Labelled photos from "datasets", an image-classification folder in satwiksain305/SafeTread. The possible labels are: critical, healthy.

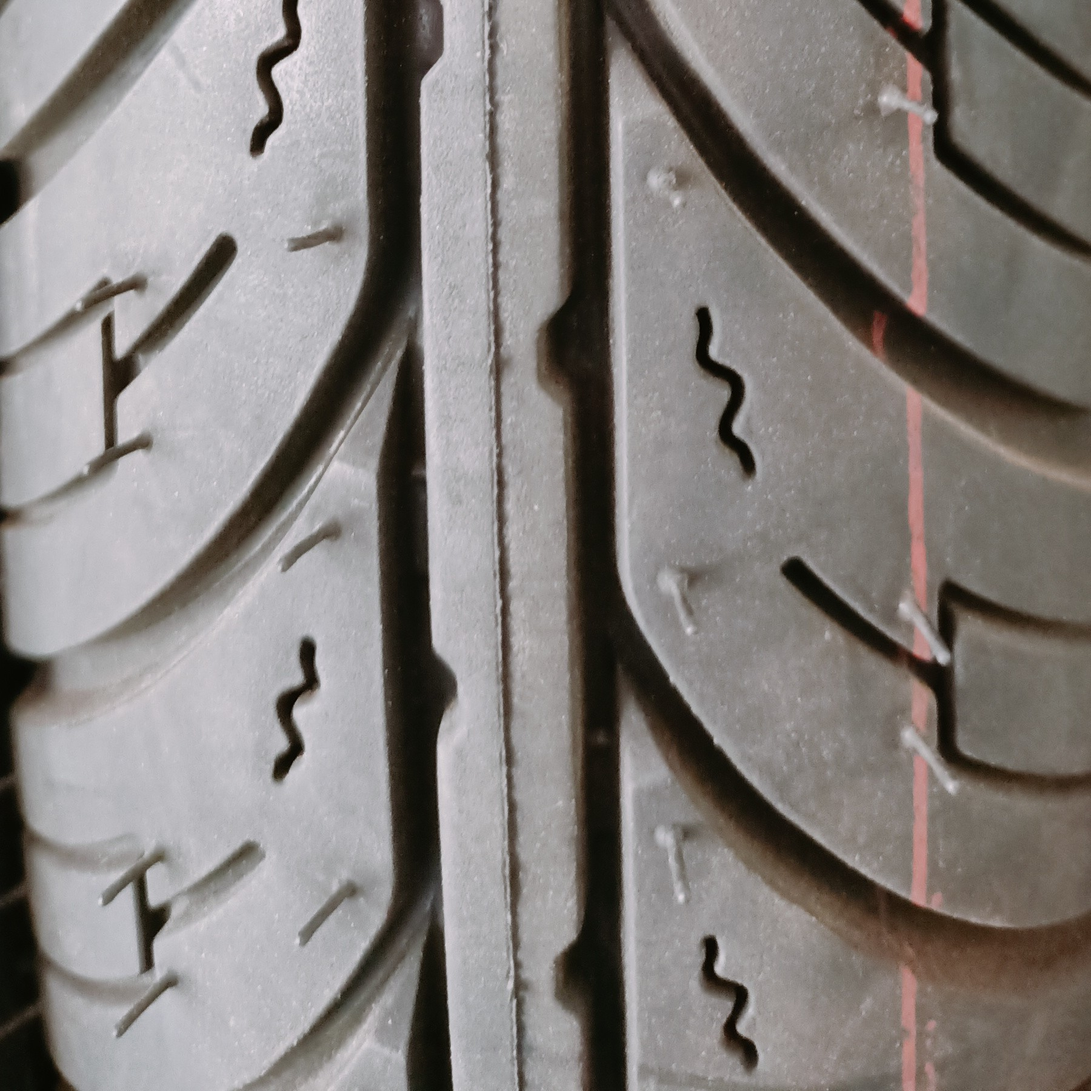
Label: healthy

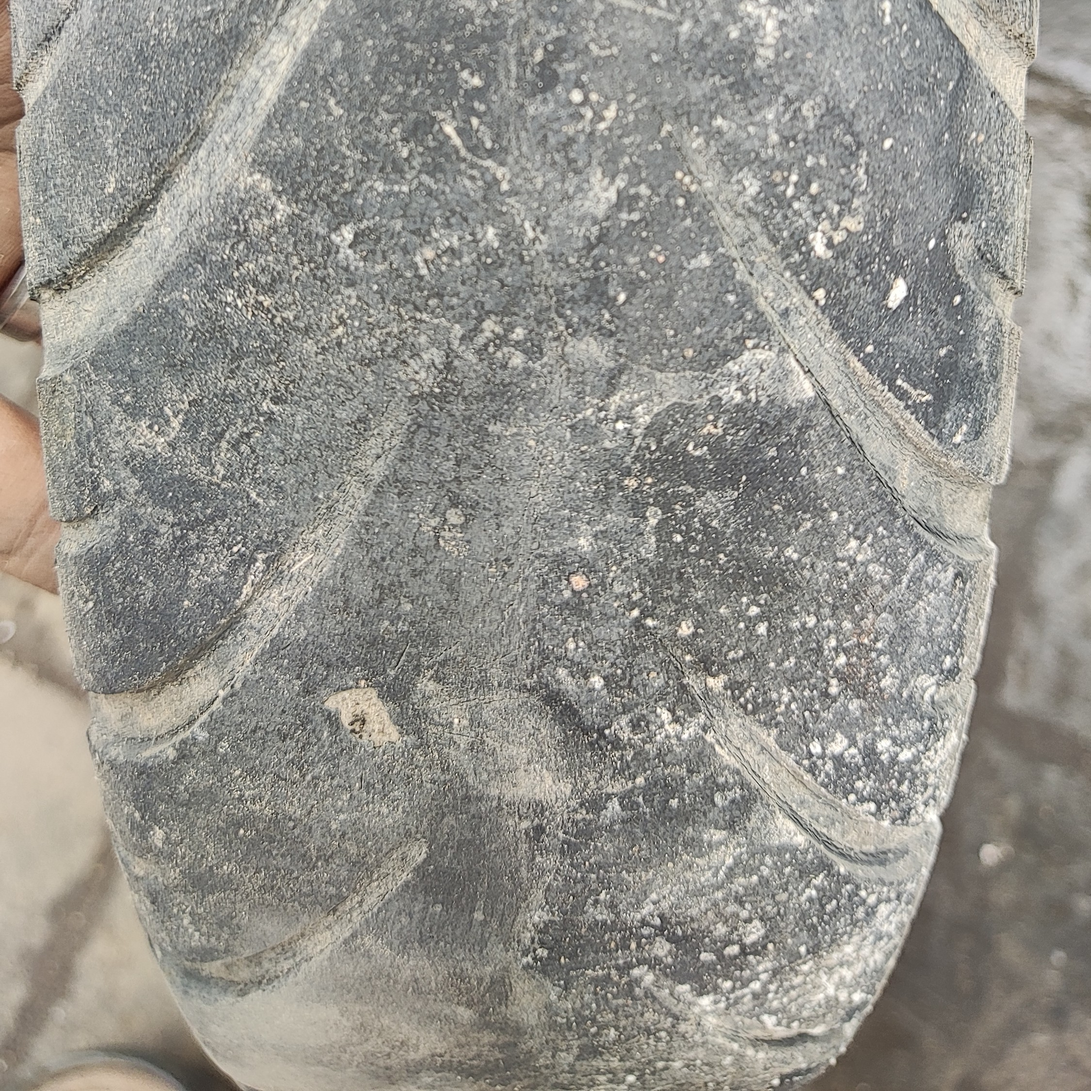
Label: critical

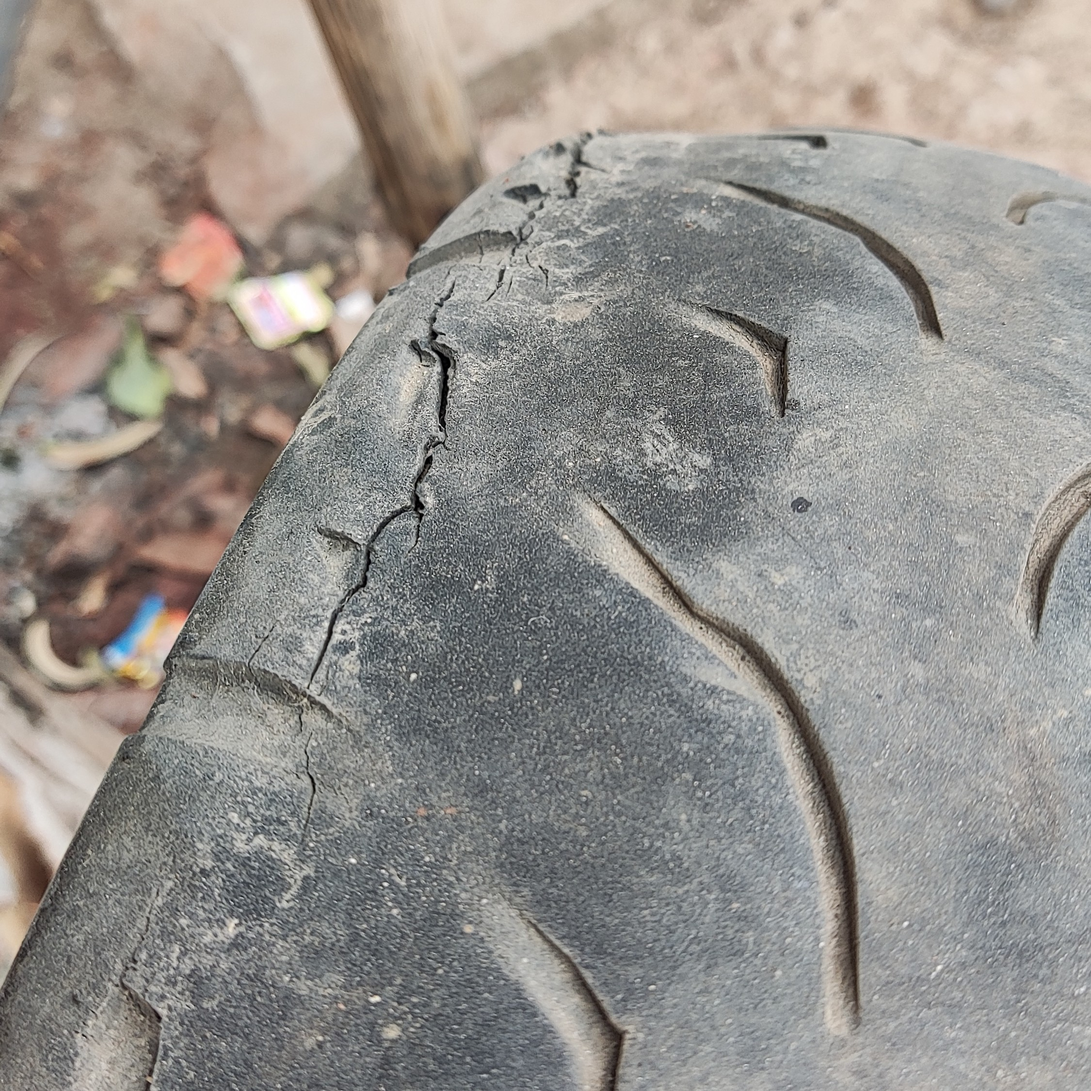
Label: critical

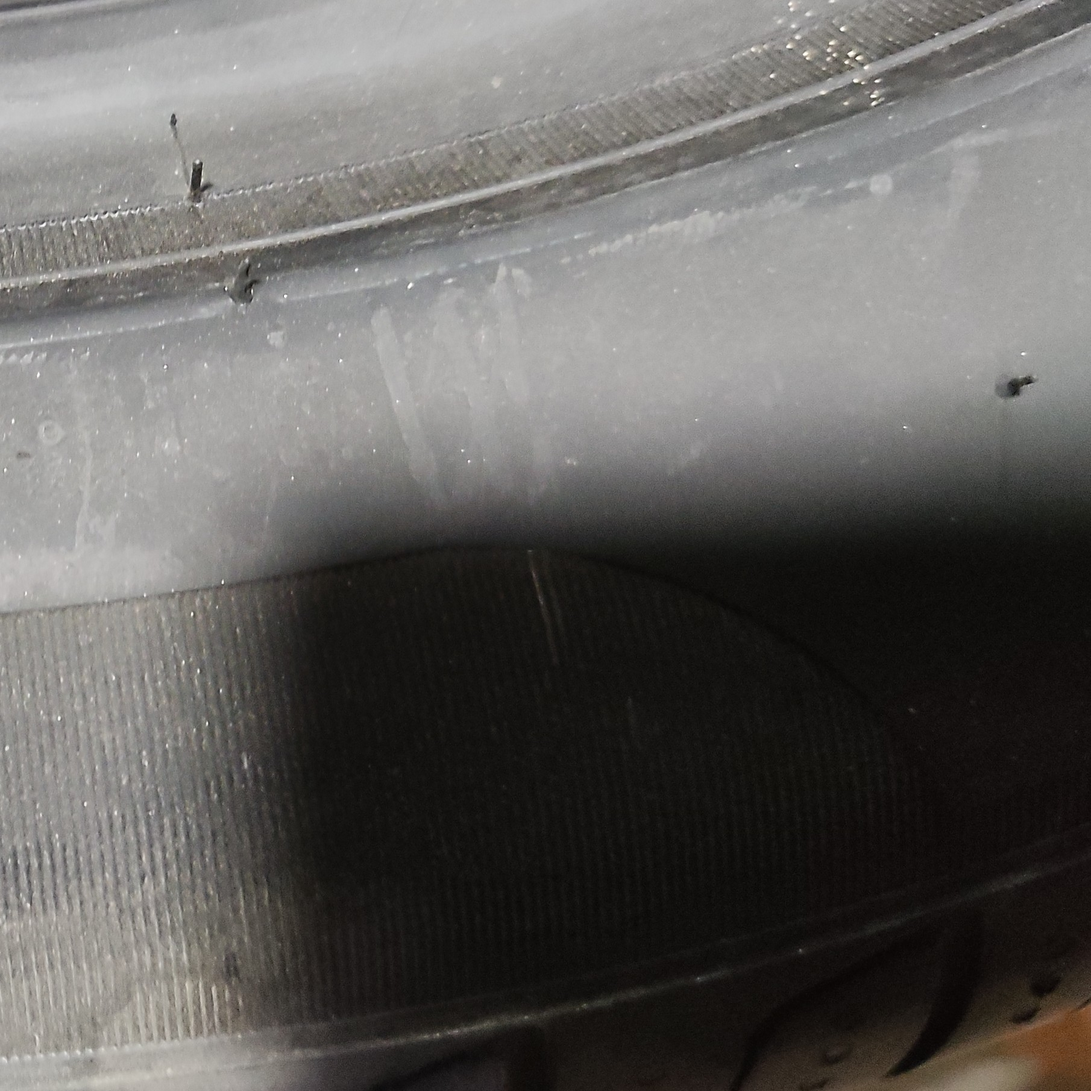
Label: healthy

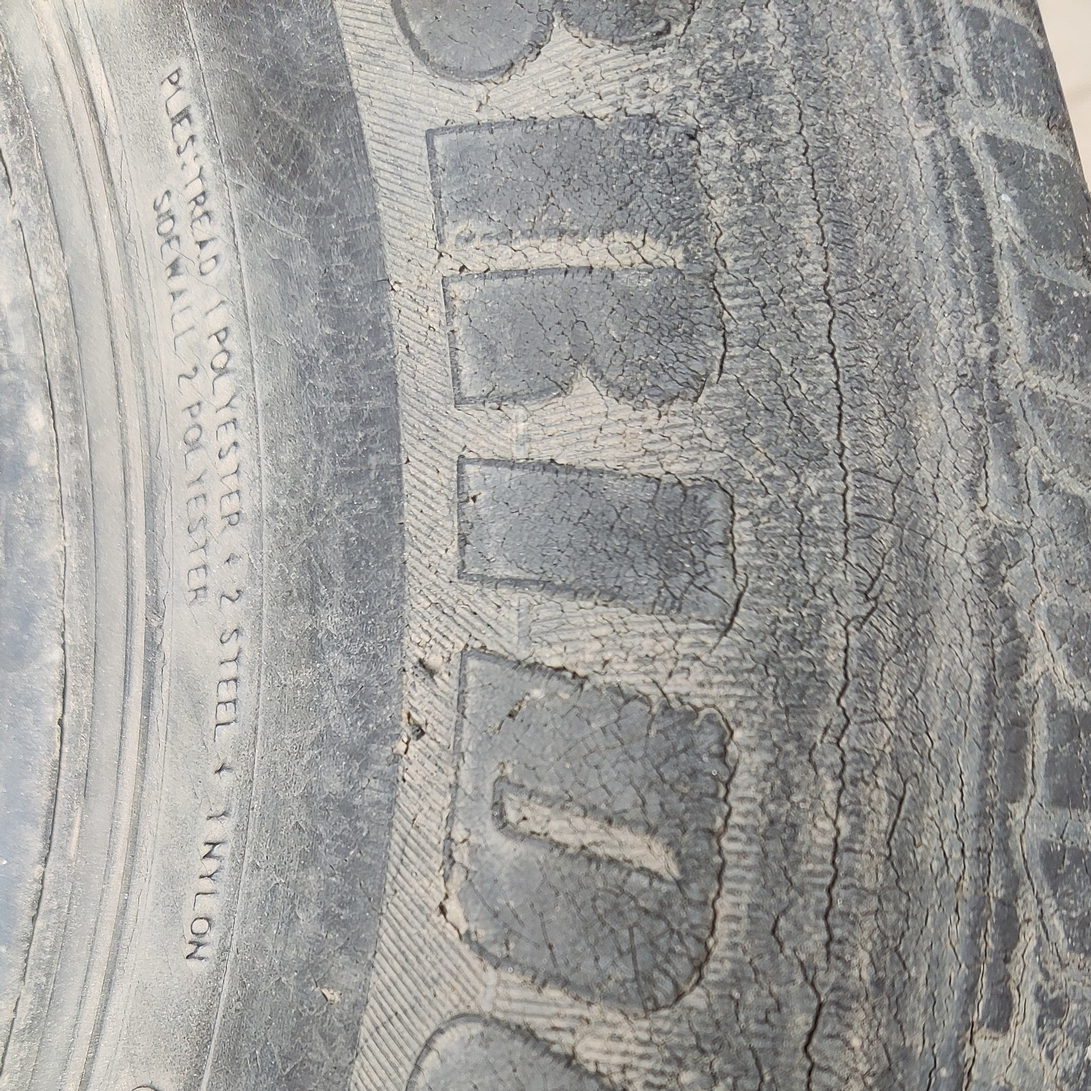
Label: critical

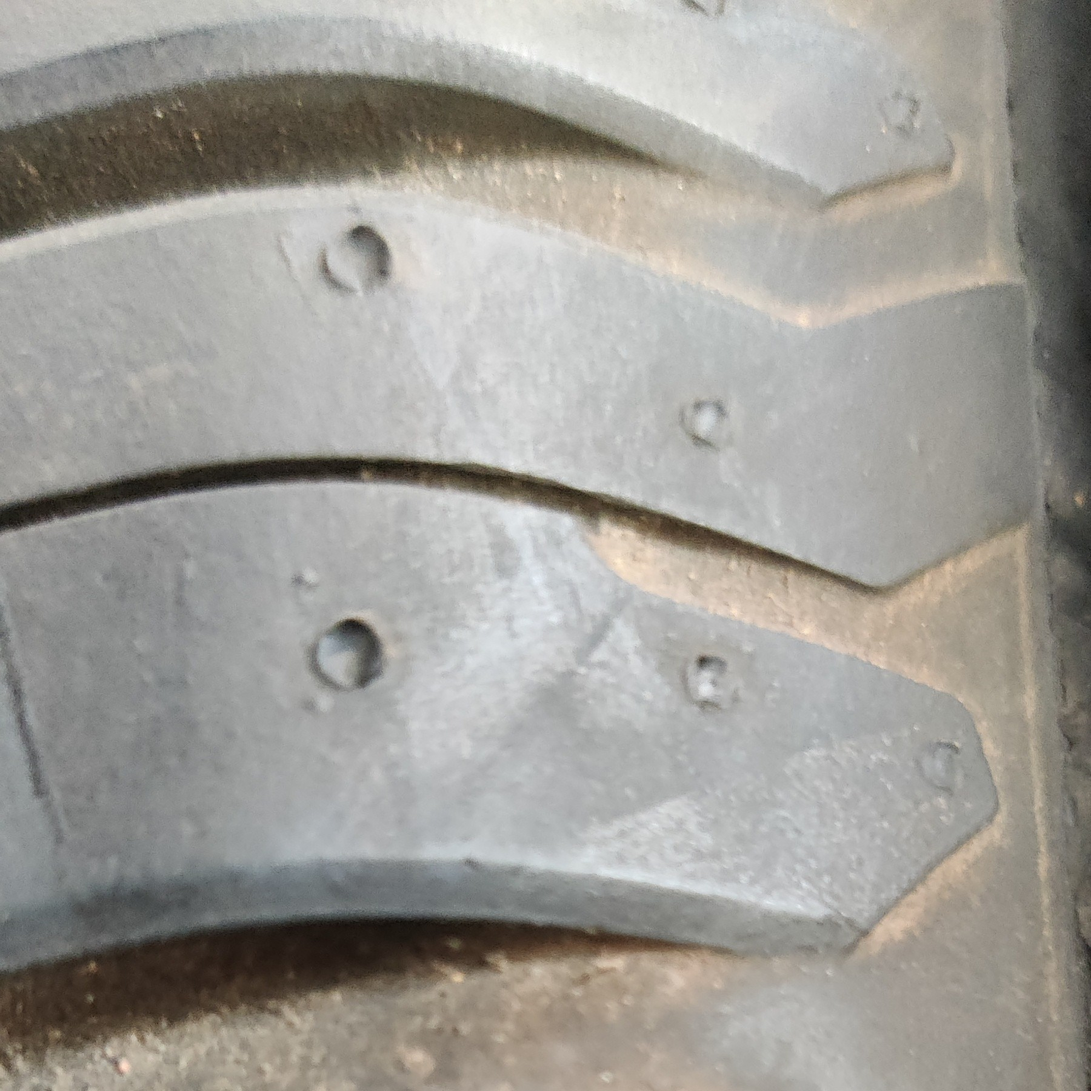
Label: healthy
